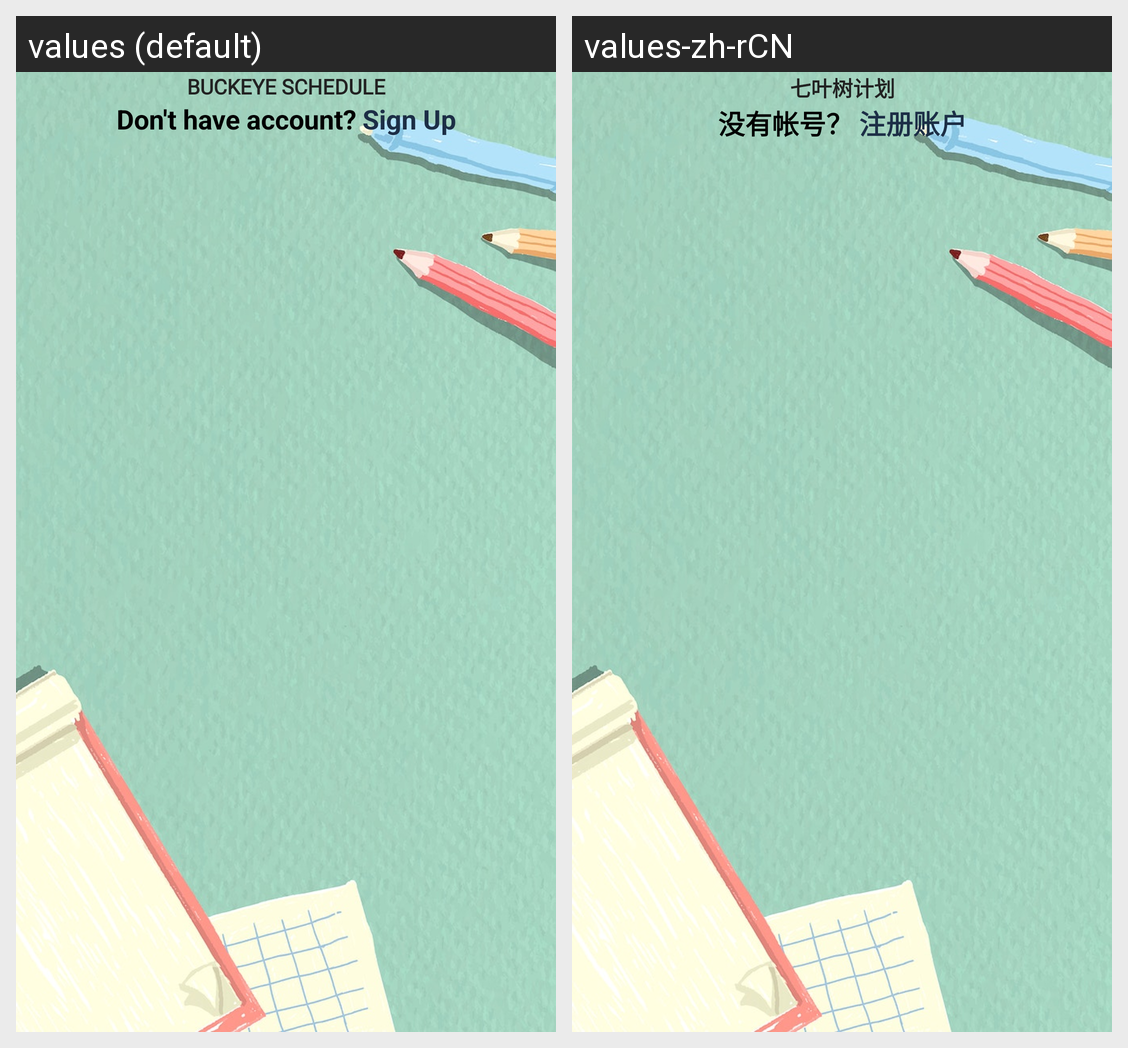

For this localized Android screen grid, give each drawn string resource with its value in every locale shown.
Android screen res/layout/activity_sign_in.xml rendered under 2 locales, left to right: values (default), values-zh-rCN. Device: Nexus 5 (rendered at 1080×1920; each locale shown at half size, 540×960, under a caption strip naming it); theme Theme.BuckeyeSchedule.
Strings drawn on this screen, with the default value and each locale's value (text and hints the layout hard-codes, and strings that could not be matched under every locale, appear in the picture but are not listed):

buckeye_schedule
  values: BUCKEYE SCHEDULE
  values-zh-rCN: 七叶树计划

don_t_have_account
  values: Don't have account?
  values-zh-rCN: 没有帐号？

sign_up
  values: Sign Up
  values-zh-rCN: 注册账户
